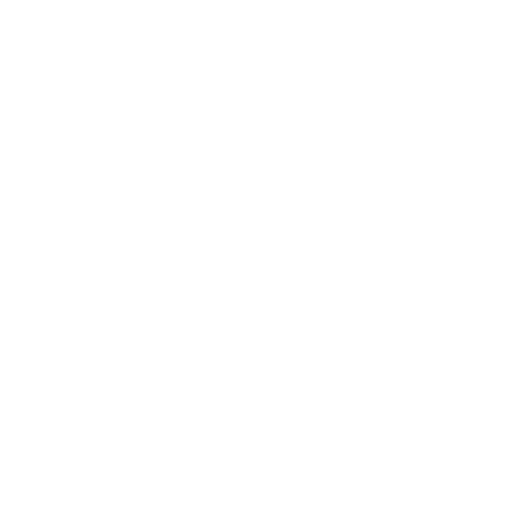
t = 0.00 s
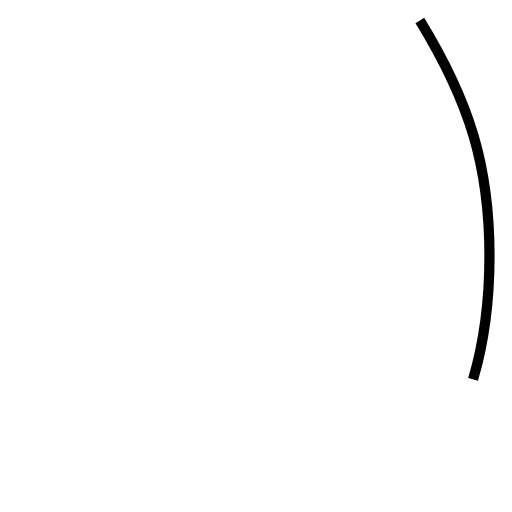
t = 1.10 s
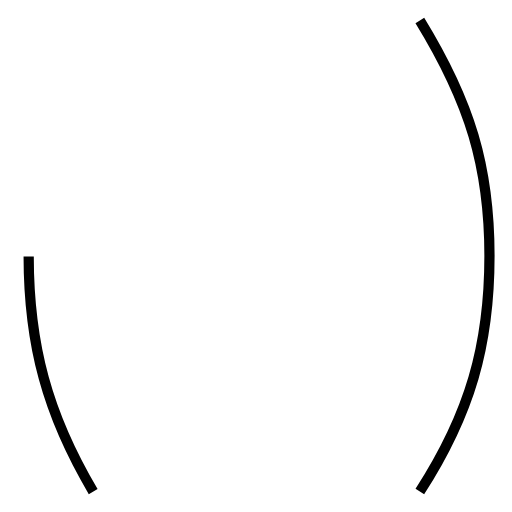
t = 2.19 s
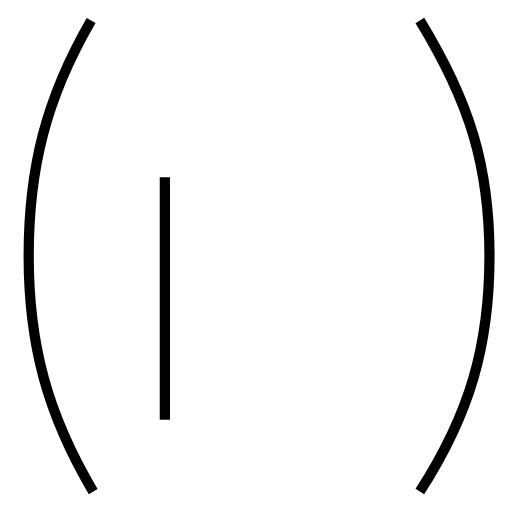
t = 3.62 s
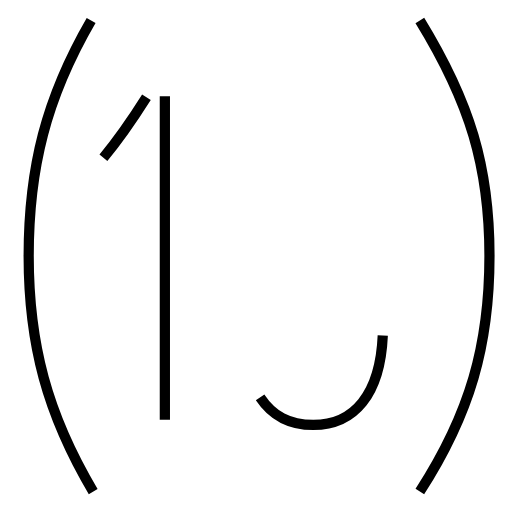
t = 4.63 s
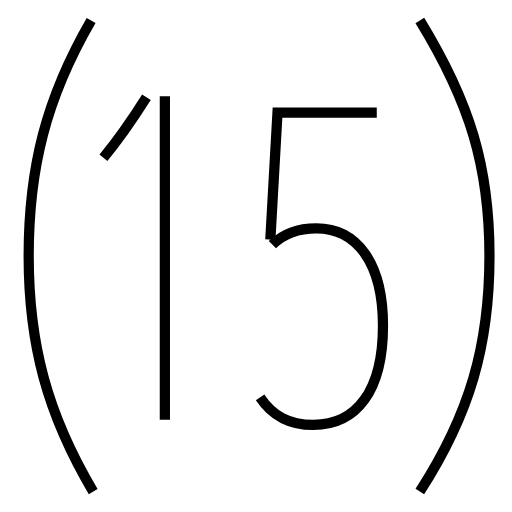
t = 5.85 s

The animated SVG that drew these frames (rendered in a browser with its animation timeline set to each time). Animation: 6 SMIL elements (animate=6); one cycle of 5.85 s.

<?xml version='1.0' encoding='utf-8'?>
<svg viewBox="0.0 -6.0 50.0 50.0" version="1.1" xmlns="http://www.w3.org/2000/svg"><rect x="-1000" y="-1000" width="2000" height="2000" stroke="white" fill="white" /><g style="fill:none;stroke:#000000;stroke-width:1"><path d="M 41.0 -42.0 C 45.9 -34.0 47.8 -27.7 47.8 -19.0 C 47.8 -10.3 45.9 -3.6 41.0 4.0 " transform="translate(0.0 38.0)" stroke-dasharray="48.70488376225512" stroke-dashoffset="48.70488376225512"><animate attributeName="stroke-dashoffset" from="48.70488376225512" to="0" dur="1.4611465128676535s" begin="0s" fill="freeze" /></path><path d="M 9.1 4.0 C 4.6 -3.6 2.8 -10.4 2.8 -19.0 C 2.8 -27.6 4.5 -34.4 8.9 -42.0 " transform="translate(0.0 38.0)" stroke-dasharray="48.27466542197335" stroke-dashoffset="48.27466542197335"><animate attributeName="stroke-dashoffset" from="48.27466542197335" to="0" dur="1.4482399626592006s" begin="1.4611465128676535s" fill="freeze" /></path><path d="M 16.1 -3.0 L 16.1 -34.6 " transform="translate(0.0 38.0)" stroke-dasharray="31.6" stroke-dashoffset="31.6"><animate attributeName="stroke-dashoffset" from="31.6" to="0" dur="0.948s" begin="2.909386475526854s" fill="freeze" /></path><path d="M 10.1 -28.6 C 11.6 -30.4 13.1 -32.6 14.3 -34.5 " transform="translate(0.0 38.0)" stroke-dasharray="7.247148776731698" stroke-dashoffset="7.247148776731698"><animate attributeName="stroke-dashoffset" from="7.247148776731698" to="0" dur="0.21741446330195094s" begin="3.857386475526854s" fill="freeze" /></path><path d="M 25.4 -5.2 C 26.6 -3.4 28.2 -2.5 30.6 -2.5 C 34.8 -2.5 37.4 -5.8 37.4 -12.2 C 37.4 -18.4 34.8 -21.7 30.9 -21.7 C 28.9 -21.7 27.6 -21.1 26.6 -20.1 " transform="translate(0.0 38.0)" stroke-dasharray="37.1600164226518" stroke-dashoffset="37.1600164226518"><animate attributeName="stroke-dashoffset" from="37.1600164226518" to="0" dur="1.114800492679554s" begin="4.074800938828805s" fill="freeze" /></path><path d="M 26.4 -20.6 L 27.1 -33.0 L 36.8 -33.0" transform="translate(0.0 38.0)" stroke-dasharray="22.119742348374217" stroke-dashoffset="22.119742348374217"><animate attributeName="stroke-dashoffset" from="22.119742348374217" to="0" dur="0.6635922704512265s" begin="5.1896014315083585s" fill="freeze" /></path></g></svg>
